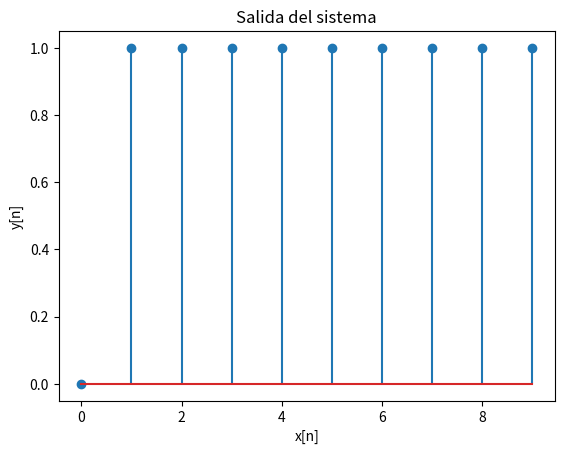

Write the Python code that produced this figure.
import numpy as np
import matplotlib.pyplot as plt

#y[n] = sqrt(x[n]^2 - 2 * x[n-1]*x[n] + x[n-1]^2)
#y[n] = |x[n] - x[n-1]|

#Causal
#No lineal, x[n] = a*x[n] -> y[n] = |a*x[n] - a*x[n-1]| = |a|*|x[n] - x[n-1]| != a*|x[n] - x[n-1]|
#Invariante en el tiempo
#Con memoria

x = np.arange(0, 10)  # Señal de entrada (puede ser cualquier señal discreta)
#x = np.array([0, 1, 2, 4, 8, 16, 32])  # Ejemplo de señal de entrada
#x = np.array([0, 1, 3, 7, 4, 13, 15])  # Ejemplo de señal de entrada
y = np.zeros(len(x))
for n in range(len(x)):
    if n == 0:
        y[n] = 0  # Para n=0, no hay x[n-1], se asume x[-1]=0
    else:
        y[n] = np.sqrt(x[n]**2 - 2 * x[n-1]*x[n] + x[n-1]**2)

plt.stem(y)
plt.xlabel('x[n]')
plt.ylabel('y[n]')
plt.title('Salida del sistema')
plt.show()
